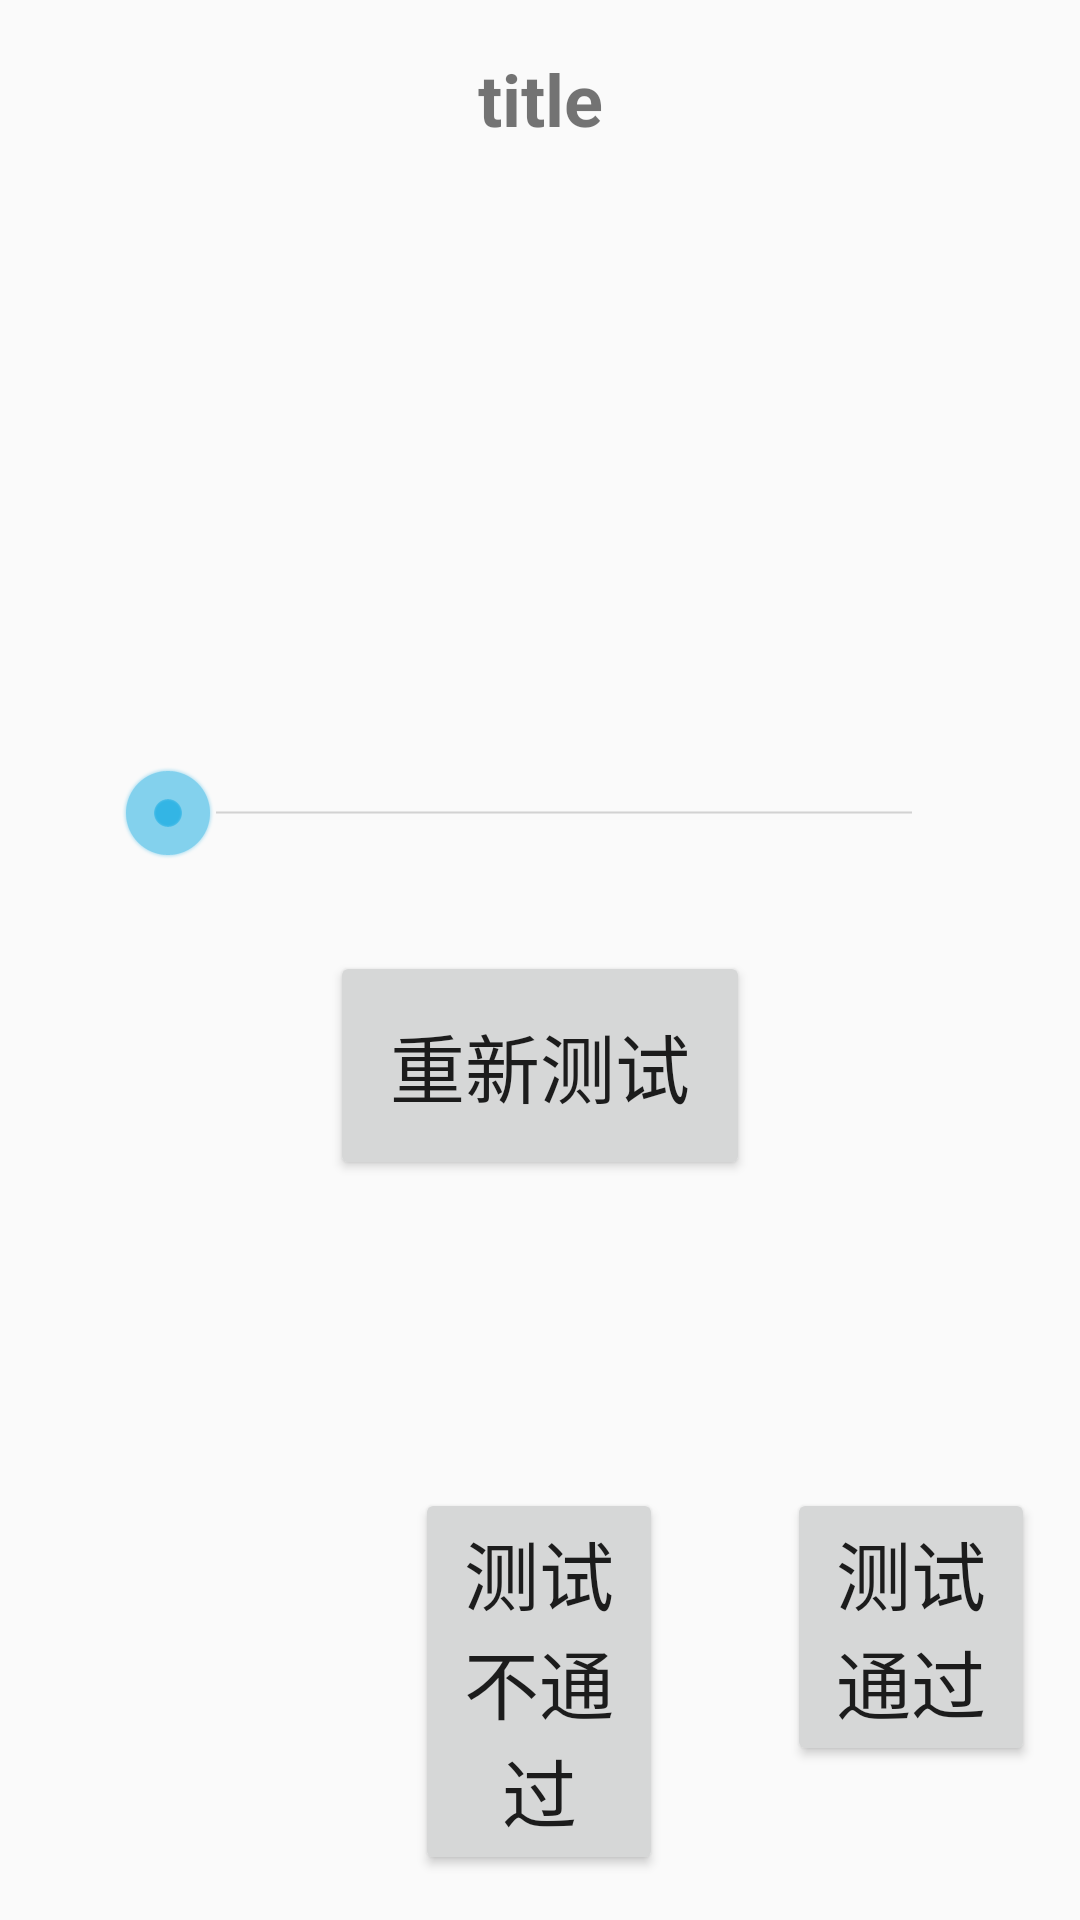

Layout XML and referenced resources for this Android screen:
<!-- AndroidManifest.xml: application theme AppTheme -->
<!-- res/layout/activity_brightness.xml -->
<?xml version="1.0" encoding="utf-8"?>
<LinearLayout xmlns:android="http://schemas.android.com/apk/res/android"
    android:layout_width="match_parent"
    android:layout_height="match_parent"
    android:orientation="vertical"
    android:padding="10dp"
    >
    <include layout="@layout/textview_title" android:id="@+id/main_tv_title"/>
    <LinearLayout
        android:layout_height="0dp"
        android:layout_width="match_parent"
        android:layout_weight="1"
        android:orientation="vertical"
        android:gravity="center">
        <TextView android:id="@+id/brightness_progress_bar_tv"
            android:visibility="visible"
            android:layout_width="match_parent"
            android:layout_height="wrap_content"
            android:textSize="25sp"
            android:gravity="center"/>
        <SeekBar
            android:layout_width="match_parent"
            android:layout_height="wrap_content"
            android:layout_marginLeft="30dp"
            android:layout_marginRight="30dp"
            android:layout_marginBottom="30dp"
            android:id="@+id/brightness_progress_bar_seekbar"
            style="@android:style/Widget.Holo.SeekBar"/>
        <Button
            android:layout_width="wrap_content"
            android:layout_height="wrap_content"
            android:text="@string/brightness_retest"
            android:textSize="25sp"
            android:padding="20sp"
            android:id="@+id/brightness_test_play_btn"
            android:gravity="center"/>
    </LinearLayout>

    <include layout="@layout/button_status" android:id="@+id/main_btn_status"/>

</LinearLayout>
<!-- res/layout/textview_title.xml (included above) -->
<?xml version="1.0" encoding="utf-8"?>
<LinearLayout
    xmlns:android="http://schemas.android.com/apk/res/android"
    android:layout_width="fill_parent"
    android:layout_height="wrap_content"
    android:orientation="vertical"
    android:paddingBottom="10dp">
    <TextView
        android:visibility="visible"
        android:layout_width="fill_parent"
        android:layout_height="wrap_content"
        android:layout_centerInParent="true"
        android:gravity="center_horizontal"
        android:textSize="24sp"
        android:paddingTop="20px"
        android:id="@+id/main_func_title_tv"
        android:text="title"
        android:textStyle="bold"
        />
    <TextView
        android:visibility="visible"
        android:layout_width="fill_parent"
        android:layout_height="wrap_content"
        android:layout_centerInParent="true"
        android:gravity="center_horizontal"
        android:paddingTop="20px"
        android:textSize="20sp"
        android:id="@+id/main_func_sub_title_tv"
        />
    <TextView
        android:layout_width="fill_parent"
        android:layout_height="wrap_content"
        android:layout_centerInParent="true"
        android:gravity="center_horizontal"
        android:textColor="@color/colorAccent"
        android:paddingTop="20px"
        android:textSize="18sp"
        android:visibility="visible"
        android:id="@+id/main_func_result_tv"/>

</LinearLayout>
<!-- res/layout/button_status.xml (included above) -->
<?xml version="1.0" encoding="utf-8"?>
<LinearLayout
    xmlns:android="http://schemas.android.com/apk/res/android"
    android:layout_width="match_parent"
    android:layout_height="wrap_content"
    android:padding="5dp"
    android:orientation="horizontal">

    <Button
        android:layout_width="0dp"
        android:layout_height="wrap_content"
        android:text="@string/main_func_test_return_btn"
        android:layout_weight="2"
        android:textSize="25sp"
        android:padding="10dp"
        android:visibility="invisible"
        android:id="@+id/test_return_btn"/>
    <TextView
        android:layout_width="0dp"
        android:layout_height="wrap_content"
        android:layout_weight="1"/>
    <Button
        android:layout_width="0dp"
        android:layout_height="wrap_content"
        android:text="@string/main_func_test_nopass_btn"
        android:layout_weight="2"
        android:textSize="25sp"
        android:padding="10dp"
        android:id="@+id/test_no_pass_btn"/>
    <TextView
        android:layout_width="0dp"
        android:layout_height="wrap_content"
        android:layout_weight="1"/>
    <Button
        android:layout_width="0dp"
        android:layout_height="wrap_content"
        android:layout_weight="2"
        android:text="@string/main_func_test_pass_btn"
        android:textSize="25sp"
        android:padding="10dp"
        android:id="@+id/test_pass_btn"/>
</LinearLayout>
<!-- resources referenced by this layout -->
<resources>
  <color name="colorAccent">#D81B60</color>
  <string name="brightness_retest">重新测试</string>
  <string name="main_func_test_nopass_btn">测试不通过</string>
  <string name="main_func_test_pass_btn">测试通过</string>
  <string name="main_func_test_return_btn">返回主页面</string>
  <style name="AppTheme" parent="Theme.AppCompat.Light.DarkActionBar">
          
          <item name="colorPrimary">@color/colorPrimary</item>
          <item name="colorPrimaryDark">@color/colorPrimaryDark</item>
          <item name="colorAccent">@color/colorAccent</item>
          <item name="windowNoTitle">true</item>
      </style>
  <color name="colorPrimary">#008577</color>
  <color name="colorPrimaryDark">#00574B</color>
</resources>
